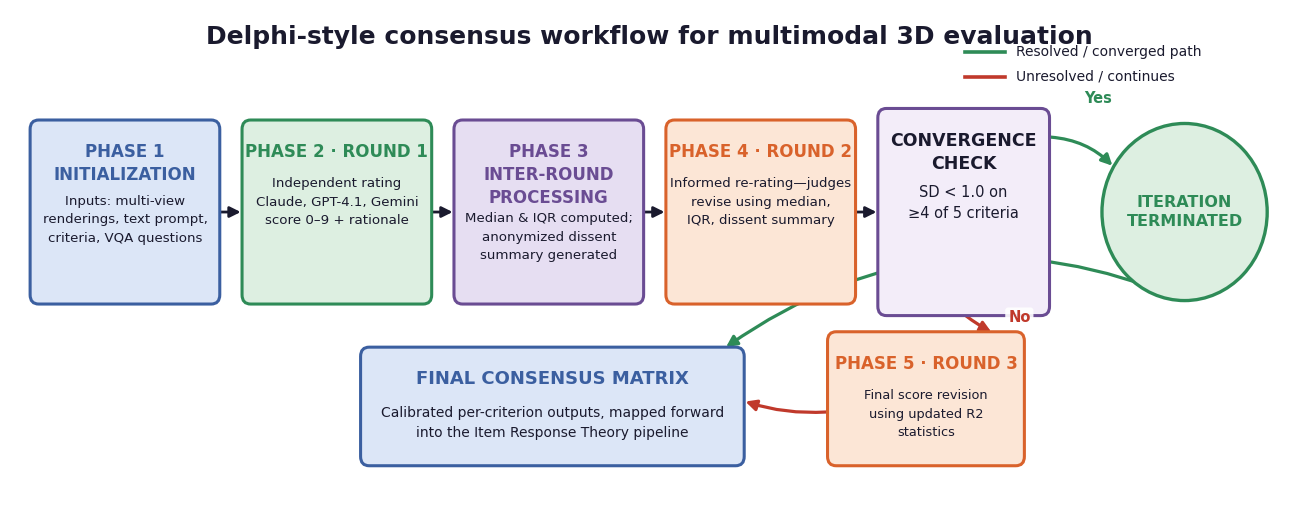

Write Python code to recreate this figure. (Note: this script raises an exception after producing the figure.)
"""Generate paper/delphi_process_flowchart.png in a clean architecture-diagram style."""
import matplotlib.pyplot as plt
from matplotlib.patches import FancyBboxPatch, Circle, FancyArrowPatch
from matplotlib.lines import Line2D

FONT = "DejaVu Sans"

COLORS = {
    "init":     dict(face="#DCE6F7", edge="#3B5FA0"),
    "round1":   dict(face="#DDEFE1", edge="#2E8B57"),
    "process":  dict(face="#E6DEF2", edge="#6A4C93"),
    "round2":   dict(face="#FCE6D6", edge="#D9622B"),
    "round3":   dict(face="#FCE6D6", edge="#D9622B"),
    "terminal": dict(face="#DDEFE1", edge="#2E8B57"),
    "final":    dict(face="#DCE6F7", edge="#3B5FA0"),
    "decision": dict(face="#F3EDF9", edge="#6A4C93"),
}
GREEN = "#2E8B57"
RED = "#C0392B"
DARK = "#1A1A2E"


def box(ax, x, y, w, h, title, body, style, title_color=None, title_size=12, body_size=9.6):
    c = COLORS[style]
    ax.add_patch(FancyBboxPatch(
        (x, y), w, h,
        boxstyle="round,pad=0.02,rounding_size=0.12",
        linewidth=2.2, edgecolor=c["edge"], facecolor=c["face"], zorder=2,
    ))
    tc = title_color or c["edge"]
    n_title_lines = title.count("\n") + 1 if title else 0
    title_top = y + h - 0.28
    ax.text(x + w / 2, title_top, title, ha="center", va="top",
             fontsize=title_size, fontweight="bold", color=tc, family=FONT,
             linespacing=1.35, zorder=3)
    body_top = title_top - n_title_lines * (title_size / 72 * 1.35) - 0.22
    ax.text(x + w / 2, body_top, body, ha="center", va="top",
             fontsize=body_size, color=DARK, family=FONT, linespacing=1.55, zorder=3)
    return x, y, w, h


def circle_node(ax, x, y, r, title, edge):
    ax.add_patch(Circle((x, y), r, linewidth=2.4, edgecolor=edge,
                         facecolor=COLORS["terminal"]["face"], zorder=2))
    ax.text(x, y, title, ha="center", va="center", fontsize=11.5, fontweight="bold",
             color=edge, family=FONT, linespacing=1.3, zorder=3)
    return x, y, r


def arrow(ax, p0, p1, color=DARK, lw=2.0, connectionstyle="arc3,rad=0.0"):
    ax.add_patch(FancyArrowPatch(
        p0, p1, arrowstyle="-|>", mutation_scale=16, linewidth=lw,
        color=color, connectionstyle=connectionstyle, zorder=1,
    ))


def edge_label(ax, x, y, text, color):
    ax.text(x, y, text, ha="center", va="center", fontsize=10.5, fontweight="bold",
             color=color, family=FONT, zorder=4,
             bbox=dict(boxstyle="round,pad=0.2", facecolor="white", edgecolor="none", alpha=0.9))


fig, ax = plt.subplots(figsize=(16.5, 6.3))
ax.set_xlim(0, 17.8)
ax.set_ylim(-0.2, 6.1)
ax.axis("off")

ax.text(8.9, 5.9, "Delphi-style consensus workflow for multimodal 3D evaluation",
        ha="center", va="top", fontsize=18, fontweight="bold", color=DARK, family=FONT)

# --- Row 1: sequential phase boxes + decision + terminal circle -------------
row_y, row_h = 2.3, 2.35
mid_y = row_y + row_h / 2

p1 = box(ax, 0.3, row_y, 2.6, row_h, "PHASE 1\nINITIALIZATION",
         "Inputs: multi-view\nrenderings, text prompt,\ncriteria, VQA questions", "init")

p2 = box(ax, 3.25, row_y, 2.6, row_h, "PHASE 2 · ROUND 1",
         "Independent rating\nClaude, GPT-4.1, Gemini\nscore 0–9 + rationale", "round1")

p3 = box(ax, 6.2, row_y, 2.6, row_h, "PHASE 3\nINTER-ROUND\nPROCESSING",
         "Median & IQR computed;\nanonymized dissent\nsummary generated", "process")

p4 = box(ax, 9.15, row_y, 2.6, row_h, "PHASE 4 · ROUND 2",
         "Informed re-rating—judges\nrevise using median,\nIQR, dissent summary", "round2")

dc = box(ax, 12.1, 2.15, 2.35, 2.65, "CONVERGENCE\nCHECK",
         "SD < 1.0 on\n≥4 of 5 criteria", "decision", title_color=DARK,
         title_size=12.5, body_size=10.5)

circ_x, circ_y, circ_r = circle_node(ax, 16.35, mid_y, 1.15, "ITERATION\nTERMINATED", GREEN)

chain = [p1, p2, p3, p4, dc]
for (x0, y0, w0, h0), (x1, y1, w1, h1) in zip(chain[:-1], chain[1:]):
    arrow(ax, (x0 + w0, mid_y), (x1, mid_y))

# Yes -> terminated (green)
arrow(ax, (dc[0] + dc[2], dc[1] + dc[3] - 0.35), (circ_x - circ_r * 0.85, circ_y + circ_r * 0.5),
      color=GREEN, lw=2.3, connectionstyle="arc3,rad=-0.2")
edge_label(ax, 15.15, 4.95, "Yes", GREEN)

# --- Row 2: Round 3 + final consensus matrix --------------------------------
r3 = box(ax, 11.4, 0.2, 2.7, 1.7, "PHASE 5 · ROUND 3",
         "Final score revision\nusing updated R2\nstatistics", "round3", title_size=12, body_size=9.3)

# No -> round 3 (red)
arrow(ax, (dc[0] + dc[2] / 2, dc[1]), (r3[0] + r3[2] * 0.85, r3[1] + r3[3]),
      color=RED, lw=2.3, connectionstyle="arc3,rad=0.05")
edge_label(ax, 14.05, 2.1, "No", RED)

fm = box(ax, 4.9, 0.2, 5.3, 1.5, "FINAL CONSENSUS MATRIX",
         "Calibrated per-criterion outputs, mapped forward\ninto the Item Response Theory pipeline",
         "final", title_size=13, body_size=10)

# terminated -> final matrix (green)
arrow(ax, (circ_x, circ_y - circ_r), (fm[0] + fm[2] * 0.95, fm[1] + fm[3]),
      color=GREEN, lw=2.3, connectionstyle="arc3,rad=0.28")
# round3 -> final matrix (red)
arrow(ax, (r3[0], r3[1] + r3[3] * 0.4), (fm[0] + fm[2], fm[1] + fm[3] * 0.55),
      color=RED, lw=2.3, connectionstyle="arc3,rad=-0.1")

# --- Legend -------------------------------------------------------------------
leg_x, leg_y = 13.3, 5.55
ax.add_line(Line2D([leg_x, leg_x + 0.55], [leg_y, leg_y], color=GREEN, lw=2.6))
ax.text(leg_x + 0.7, leg_y, "Resolved / converged path", fontsize=10, color=DARK,
        va="center", family=FONT)
ax.add_line(Line2D([leg_x, leg_x + 0.55], [leg_y - 0.32, leg_y - 0.32], color=RED, lw=2.6))
ax.text(leg_x + 0.7, leg_y - 0.32, "Unresolved / continues", fontsize=10, color=DARK,
        va="center", family=FONT)

plt.savefig("paper/delphi_process_flowchart.png",
            dpi=220, bbox_inches="tight", facecolor="white")
print("done")
